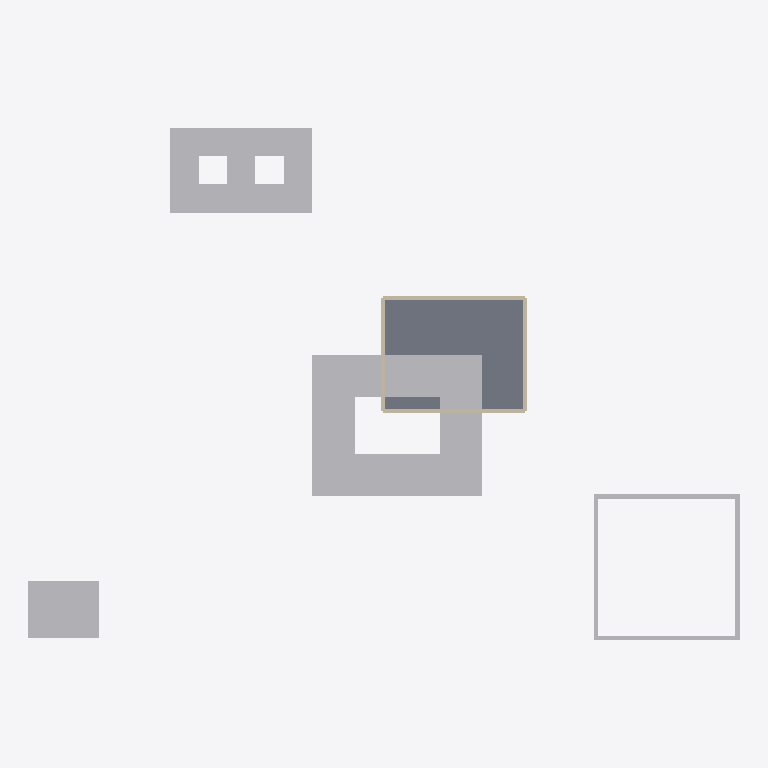
Plan cut of the same IFC building model at storey 'EG' (level 0.00 m, cut at 1.40 m), seen from above with north up, elements coloured by IFC class: 5 other elements (light grey), 4 walls (beige), 1 slab (grey). Cut surfaces are drawn darker.
Extent 50.1 m × 36.1 m × 9.0 m (x, y, z). Storeys (1): EG at 0.00 m. Elements (11): 5 IfcBuildingElementProxy, 4 IfcWall, 2 IfcSlab.

HEADER;
FILE_DESCRIPTION(('ViewDefinition [CoordinationView]'),'2;1');
FILE_NAME('Golden 107-05.ifc','1970-01-01T00:00:00',(''),(''),'BIT-Atelier','BIT-Atelier','');
FILE_SCHEMA(('IFC4'));
ENDSEC;
DATA;
#11=IFCPROJECT('0000000000000000000001',$,'Golden 107-05',$,$,$,$,(#5),#10);
#16=IFCSITE('0000000000000000000002',$,'Gelände',$,$,#15,$,$,.ELEMENT.,$,$,$,$,$);
#21=IFCBUILDING('0000000000000000000003',$,'Gebäude',$,$,#20,$,$,.ELEMENT.,$,$,$);
#26=IFCBUILDINGSTOREY('0000000000000000000004',$,'EG',$,$,#25,$,$,.ELEMENT.,0.0);
#142=IFCBUILDINGELEMENTPROXY('0QtomeiGcaN3Z3y8fq0K_u',$,'Hof',$,'Massing',#126,#141,'k1',.ELEMENT.);
#92=IFCSLAB('000000000000000000000C',$,'Decke',$,$,#89,#91,$,.FLOOR.);
#223=IFCBUILDINGELEMENTPROXY('0VtpG7hWcVepN3wz5v0LUN',$,'Pavillon',$,'Gruppe 1',#207,#222,'k4',.ELEMENT.);
#196=IFCBUILDINGELEMENTPROXY('0StozEimcdWZR3xMHs0LBU',$,'Pavillon',$,'Gruppe 1',#180,#195,'k3',.ELEMENT.);
#245=IFCBUILDINGELEMENTPROXY('0Utp9qhGcU43J3wZvu0LO4',$,'Andersrum',$,'Massing',#234,#244,'k5',.ELEMENT.);
#169=IFCBUILDINGELEMENTPROXY('0Ttp3Xj0cf5JV3xlTt0LHn',$,'Ring',$,'Massing',#153,#168,'k2',.ELEMENT.);
#41=IFCWALL('0000000000000000000008',$,'Wand',$,$,#38,#40,$,.STANDARD.);
#65=IFCWALL('000000000000000000000A',$,'Wand',$,$,#62,#64,$,.STANDARD.);
#53=IFCWALL('0000000000000000000009',$,'Wand',$,$,#50,#52,$,.STANDARD.);
#77=IFCWALL('000000000000000000000B',$,'Wand',$,$,#74,#76,$,.STANDARD.);
ENDSEC;
